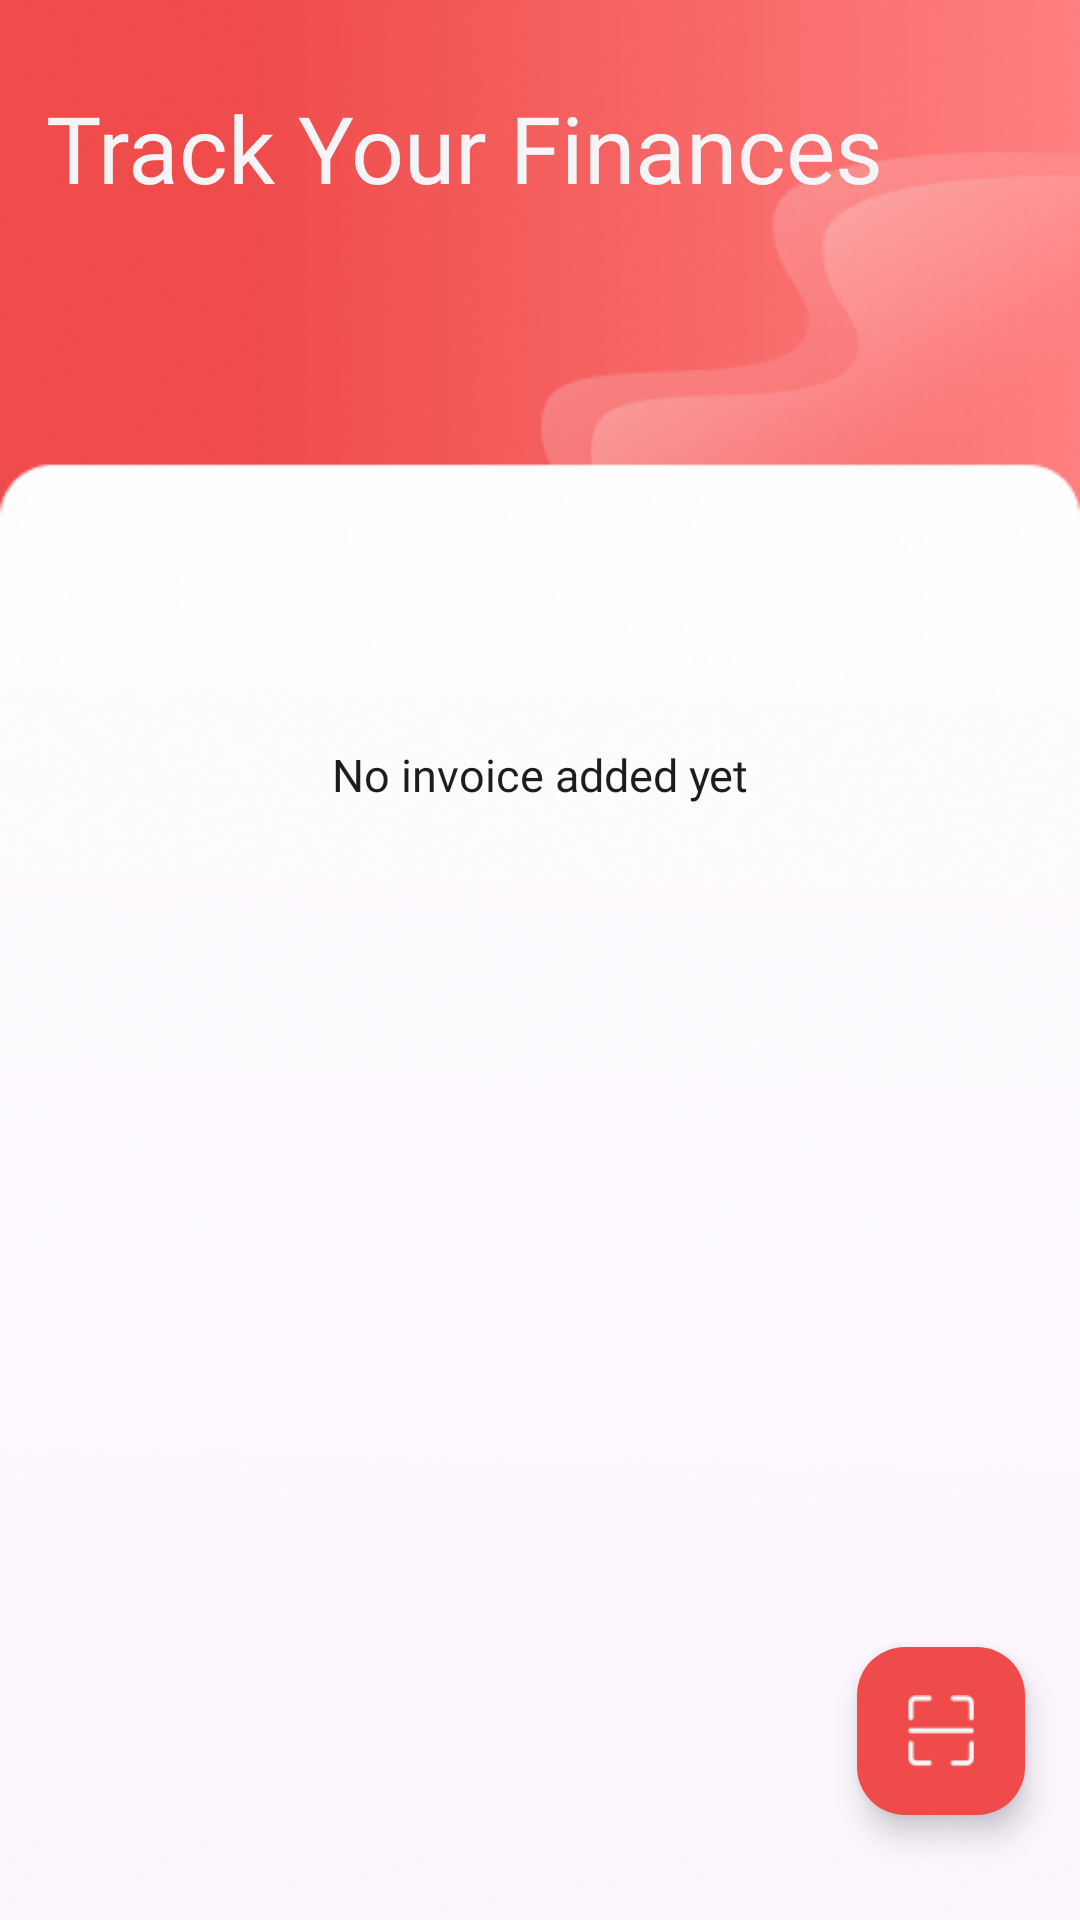

The Android layout XML behind this screen, and the referenced resources:
<!-- AndroidManifest.xml: application theme Theme.MyScan -->
<!-- res/layout/activity_home.xml -->
<?xml version="1.0" encoding="utf-8"?>
<androidx.constraintlayout.widget.ConstraintLayout
    xmlns:android="http://schemas.android.com/apk/res/android"
    xmlns:app="http://schemas.android.com/apk/res-auto"
    xmlns:tools="http://schemas.android.com/tools"
    android:layout_width="match_parent"
    android:layout_height="match_parent"
    android:background="@drawable/bg5">


    <TextView
        android:id="@+id/noneTxt"
        android:layout_width="wrap_content"
        android:layout_height="wrap_content"
        android:fontFamily="@font/baloothambi2regular"
        android:text="@string/empty_list_message"
        android:textColor="@color/black"
        android:textSize="15sp"
        app:layout_constraintBottom_toBottomOf="parent"
        app:layout_constraintEnd_toEndOf="parent"
        app:layout_constraintStart_toStartOf="parent"
        app:layout_constraintTop_toTopOf="parent"
        app:layout_constraintVertical_bias="0.400" />

    <TextView
        android:id="@+id/lacak_keuan"
        android:layout_width="wrap_content"
        android:layout_height="wrap_content"
        android:fontFamily="@font/baloothambi2semibold"
        android:gravity="top"
        android:lineSpacingExtra="-12sp"
        android:text="@string/lacak"
        android:textColor="@color/white"
        android:textSize="31sp"
        app:layout_constraintBottom_toTopOf="@+id/rv_list"
        app:layout_constraintEnd_toEndOf="parent"
        app:layout_constraintHorizontal_bias="0.190"
        app:layout_constraintStart_toStartOf="parent"
        app:layout_constraintTop_toTopOf="parent"
        app:layout_constraintVertical_bias="0.300" />

    <TextView
        android:id="@+id/namauser"
        android:layout_width="wrap_content"
        android:layout_height="wrap_content"
        android:fontFamily="@font/baloothambi2semibold"
        android:gravity="top"
        android:lineSpacingExtra="-12sp"
        android:text="@string/blank"
        android:textColor="@color/white"
        android:textSize="31sp"
        app:layout_constraintBottom_toTopOf="@+id/rv_list"
        app:layout_constraintEnd_toEndOf="parent"
        app:layout_constraintHorizontal_bias="0.073"
        app:layout_constraintStart_toStartOf="parent"
        app:layout_constraintTop_toTopOf="parent"
        app:layout_constraintVertical_bias="0.500"
        tools:ignore="MissingConstraints,SpeakableTextPresentCheck" />

    <androidx.recyclerview.widget.RecyclerView
        android:id="@+id/rv_list"
        android:layout_width="354dp"
        android:layout_height="464dp"
        android:layout_gravity="center"
        app:layoutManager="androidx.recyclerview.widget.LinearLayoutManager"
        app:layout_constraintBottom_toBottomOf="parent"
        app:layout_constraintEnd_toEndOf="parent"
        app:layout_constraintHorizontal_bias="0.494"
        app:layout_constraintStart_toStartOf="parent"
        app:layout_constraintTop_toTopOf="parent"
        app:layout_constraintVertical_bias="0.771"
        tools:ignore="MissingConstraints"
        tools:itemCount="6"
        tools:listitem="@layout/list_item" />

    <com.google.android.material.floatingactionbutton.FloatingActionButton
        android:id="@+id/btn_scan"
        android:layout_width="wrap_content"
        android:layout_height="wrap_content"
        android:backgroundTint="@color/orange"
        android:src="@drawable/btn_scan"
        app:layout_constraintBottom_toBottomOf="parent"
        app:layout_constraintEnd_toEndOf="parent"
        app:layout_constraintHorizontal_bias="0.940"
        app:layout_constraintStart_toStartOf="parent"
        app:layout_constraintTop_toTopOf="parent"
        app:layout_constraintVertical_bias="0.940"
        app:tint="@null"
        tools:ignore="SpeakableTextPresentCheck" />

    <ProgressBar
        android:id="@+id/progressBar"
        style="?android:attr/progressBarStyle"
        android:layout_width="wrap_content"
        android:layout_height="wrap_content"
        android:visibility="gone"
        app:layout_constraintBottom_toBottomOf="parent"
        app:layout_constraintEnd_toEndOf="parent"
        app:layout_constraintStart_toStartOf="parent"
        app:layout_constraintTop_toTopOf="parent"
        tools:visibility="visible" />

</androidx.constraintlayout.widget.ConstraintLayout>
<!-- res/layout/list_item.xml (included above) -->
<?xml version="1.0" encoding="utf-8"?>
<androidx.cardview.widget.CardView
    xmlns:android="http://schemas.android.com/apk/res/android"
    xmlns:card_view="http://schemas.android.com/apk/res-auto"
    xmlns:tools="http://schemas.android.com/tools"
    android:id="@+id/card_view"
    android:layout_width="match_parent"
    android:backgroundTint="@color/white"
    android:layout_height="wrap_content"
    android:layout_gravity="center"
    android:layout_marginStart="20dp"
    android:layout_marginBottom="6dp"
    android:layout_marginTop="6dp"
    android:layout_marginEnd="20dp"
    card_view:cardCornerRadius="15sp">

    <androidx.constraintlayout.widget.ConstraintLayout
        android:layout_width="match_parent"
        android:layout_height="match_parent"
        android:padding="13dp">


        <ImageView
            android:id="@+id/imgPhoto"
            android:layout_width="39dp"
            android:layout_height="39dp"
            card_view:layout_constraintBottom_toBottomOf="parent"
            card_view:layout_constraintEnd_toEndOf="parent"
            card_view:layout_constraintHorizontal_bias="0.042"
            card_view:layout_constraintStart_toStartOf="parent"
            card_view:layout_constraintTop_toTopOf="parent"
            card_view:layout_constraintVertical_bias="0.0"
            tools:ignore="MissingConstraints" />

        <TextView
            android:id="@+id/nominal"
            android:layout_width="wrap_content"
            android:layout_height="wrap_content"
            android:fontFamily="@font/baloothambi2semibold"
            android:textColor="@color/black"
            android:textSize="20sp"
            card_view:layout_constraintBottom_toBottomOf="parent"
            card_view:layout_constraintEnd_toEndOf="parent"
            card_view:layout_constraintHorizontal_bias="0.259"
            card_view:layout_constraintStart_toStartOf="parent"
            card_view:layout_constraintTop_toTopOf="parent"
            card_view:layout_constraintVertical_bias="0.428"
            tools:ignore="MissingConstraints"
            tools:text="@string/jumlah" />

        <TextView
            android:id="@+id/tanggal"
            android:layout_width="80dp"
            android:layout_height="wrap_content"
            android:text="@string/tanggal"
            card_view:layout_constraintBottom_toBottomOf="parent"
            card_view:layout_constraintEnd_toEndOf="parent"
            card_view:layout_constraintHorizontal_bias="0.98"
            card_view:layout_constraintStart_toStartOf="parent"
            card_view:layout_constraintTop_toTopOf="parent"
            card_view:layout_constraintVertical_bias="1.0"
            tools:ignore="MissingConstraints" />

    </androidx.constraintlayout.widget.ConstraintLayout>
</androidx.cardview.widget.CardView>
<!-- resources referenced by this layout -->
<resources>
  <color name="black">#1d1d1f</color>
  <color name="orange">#EF4B4B</color>
  <color name="white">#f5f5f7</color>
  <!-- drawable bg5: png bitmap (drawable, 139801 bytes) -->
  <!-- drawable btn_scan: png bitmap (drawable, 594 bytes) -->
  <string name="blank">" "</string>
  <string name="empty_list_message">No invoice added yet</string>
  <string name="jumlah">-80.000</string>
  <string name="lacak">Track Your Finances</string>
  <string name="tanggal">Date</string>
  <style name="Theme.MyScan" parent="Base.Theme.MyScan" />
  <style name="Base.Theme.MyScan" parent="Theme.Material3.Light">
          
          <item name="colorPrimary">@color/orange</item>
          <item name="colorPrimaryVariant">@color/grey</item>
          <item name="colorOnPrimary">@color/black</item>
          
          <item name="colorSecondary">@color/orangemuda</item>
          <item name="colorSecondaryVariant">@color/orange3</item>
          <item name="colorOnSecondary">@color/black</item>
          
          <item name="android:statusBarColor">?attr/colorPrimaryVariant</item>
  
      </style>
  <color name="grey">#9BABB8</color>
  <color name="orangemuda">#F45C43</color>
  <color name="orange3">#FFCF96</color>
</resources>
